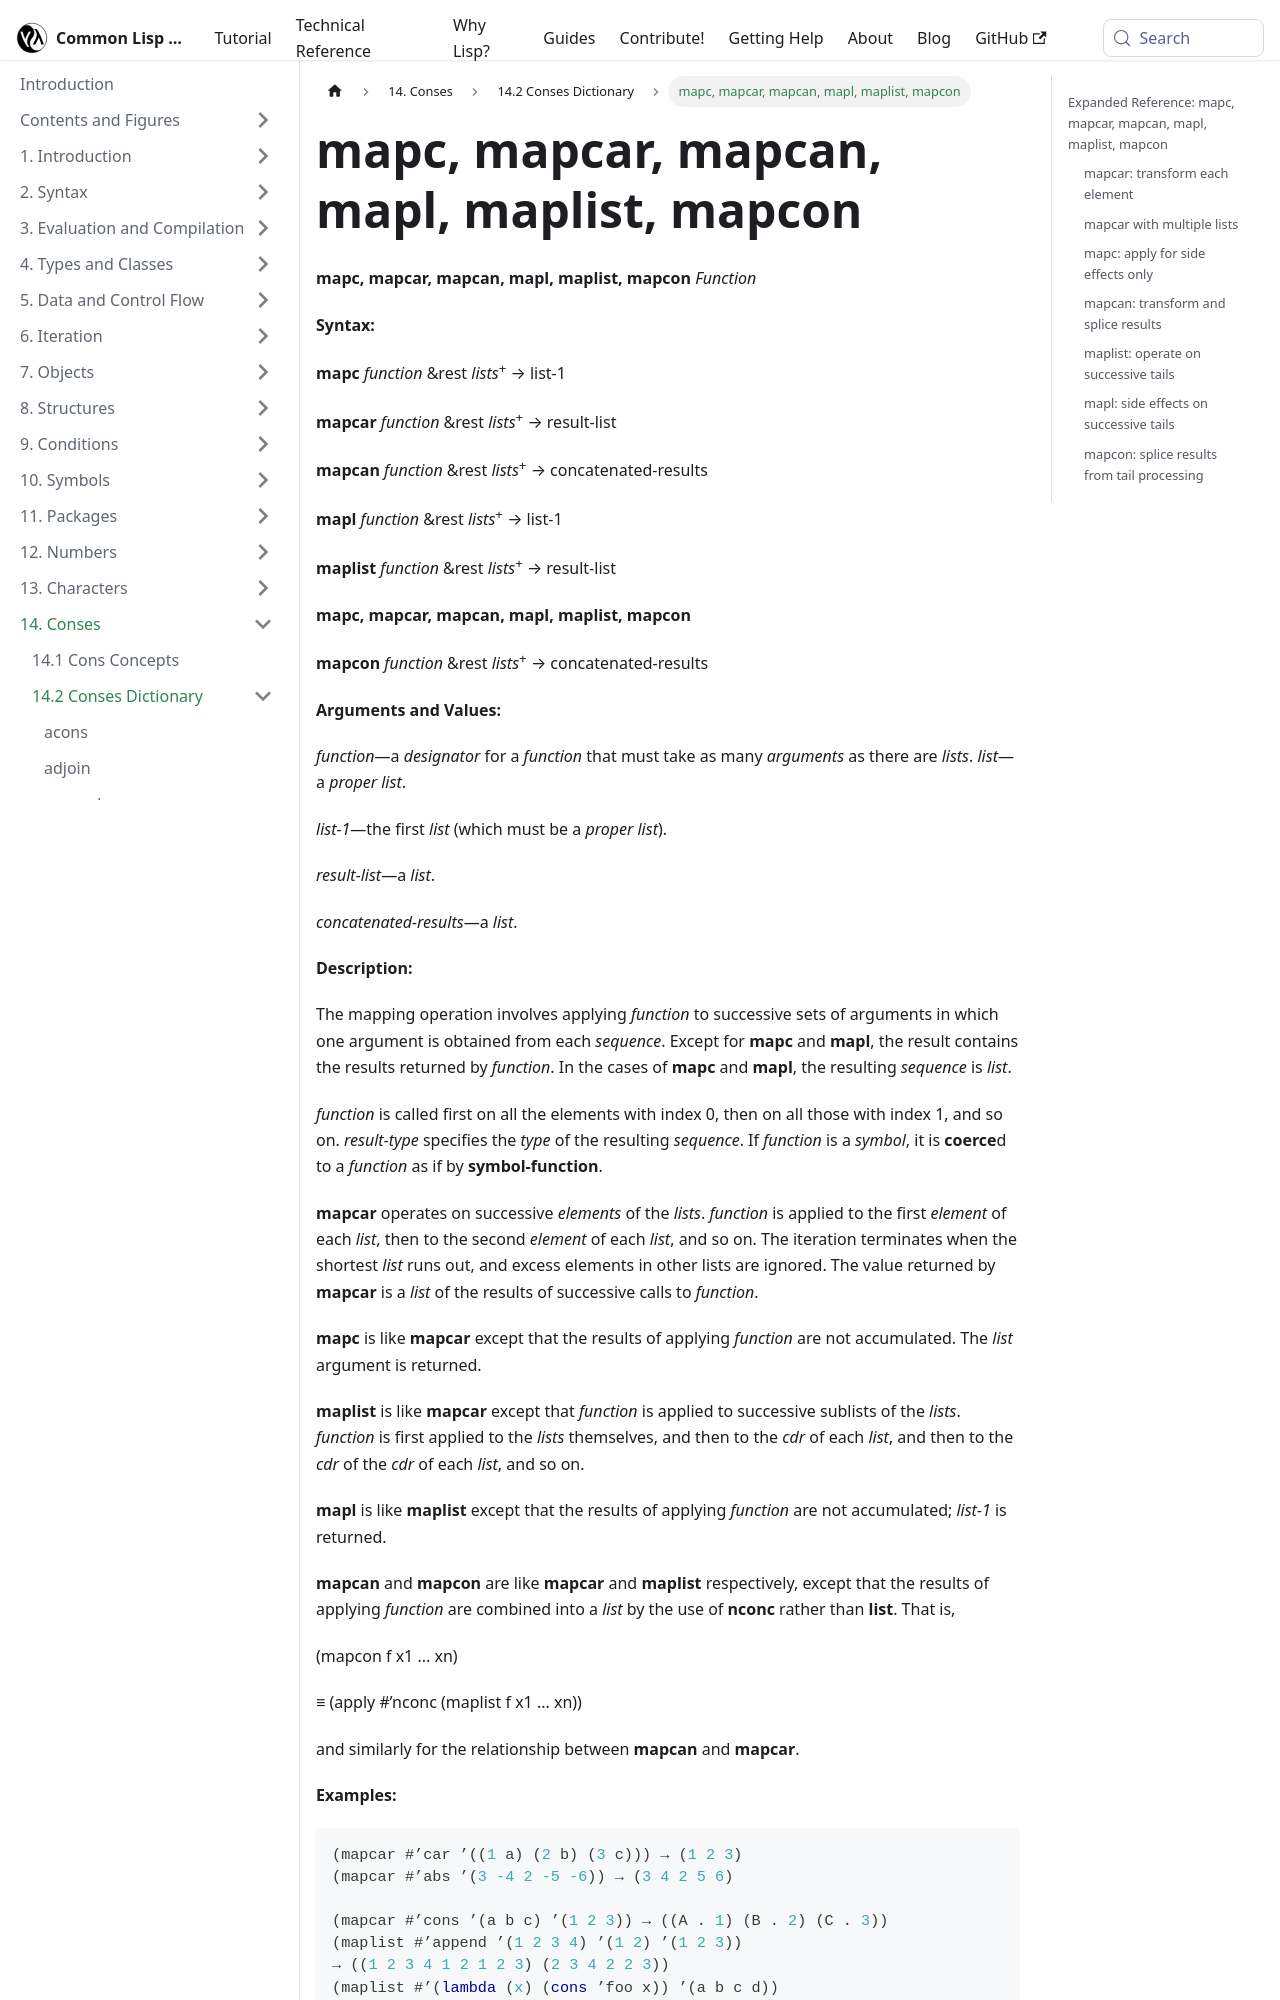

repository: lisp-docs/cl-language-reference · page: chap-14/be-c-dictionary/mapc_mapcar_mapcan_mapl_maplist_mapcon_function.html · generator: docusaurus

---
title: "mapc, mapcar, mapcan, mapl, maplist, mapcon"
---

# mapc, mapcar, mapcan, mapl, maplist, mapcon

import MapcFunction from './_mapc_mapcar_mapcan_mapl_maplist_mapcon_function.md';

<MapcFunction />

## Expanded Reference: mapc, mapcar, mapcan, mapl, maplist, mapcon

### mapcar: transform each element

`mapcar` applies a function to each element of one or more lists and collects the results into a new list.

```lisp
(mapcar #'1+ '(1 2 3 4))
=> (2 3 4 5)

(mapcar #'string-upcase '("hello" "world"))
=> ("HELLO" "WORLD")
```
